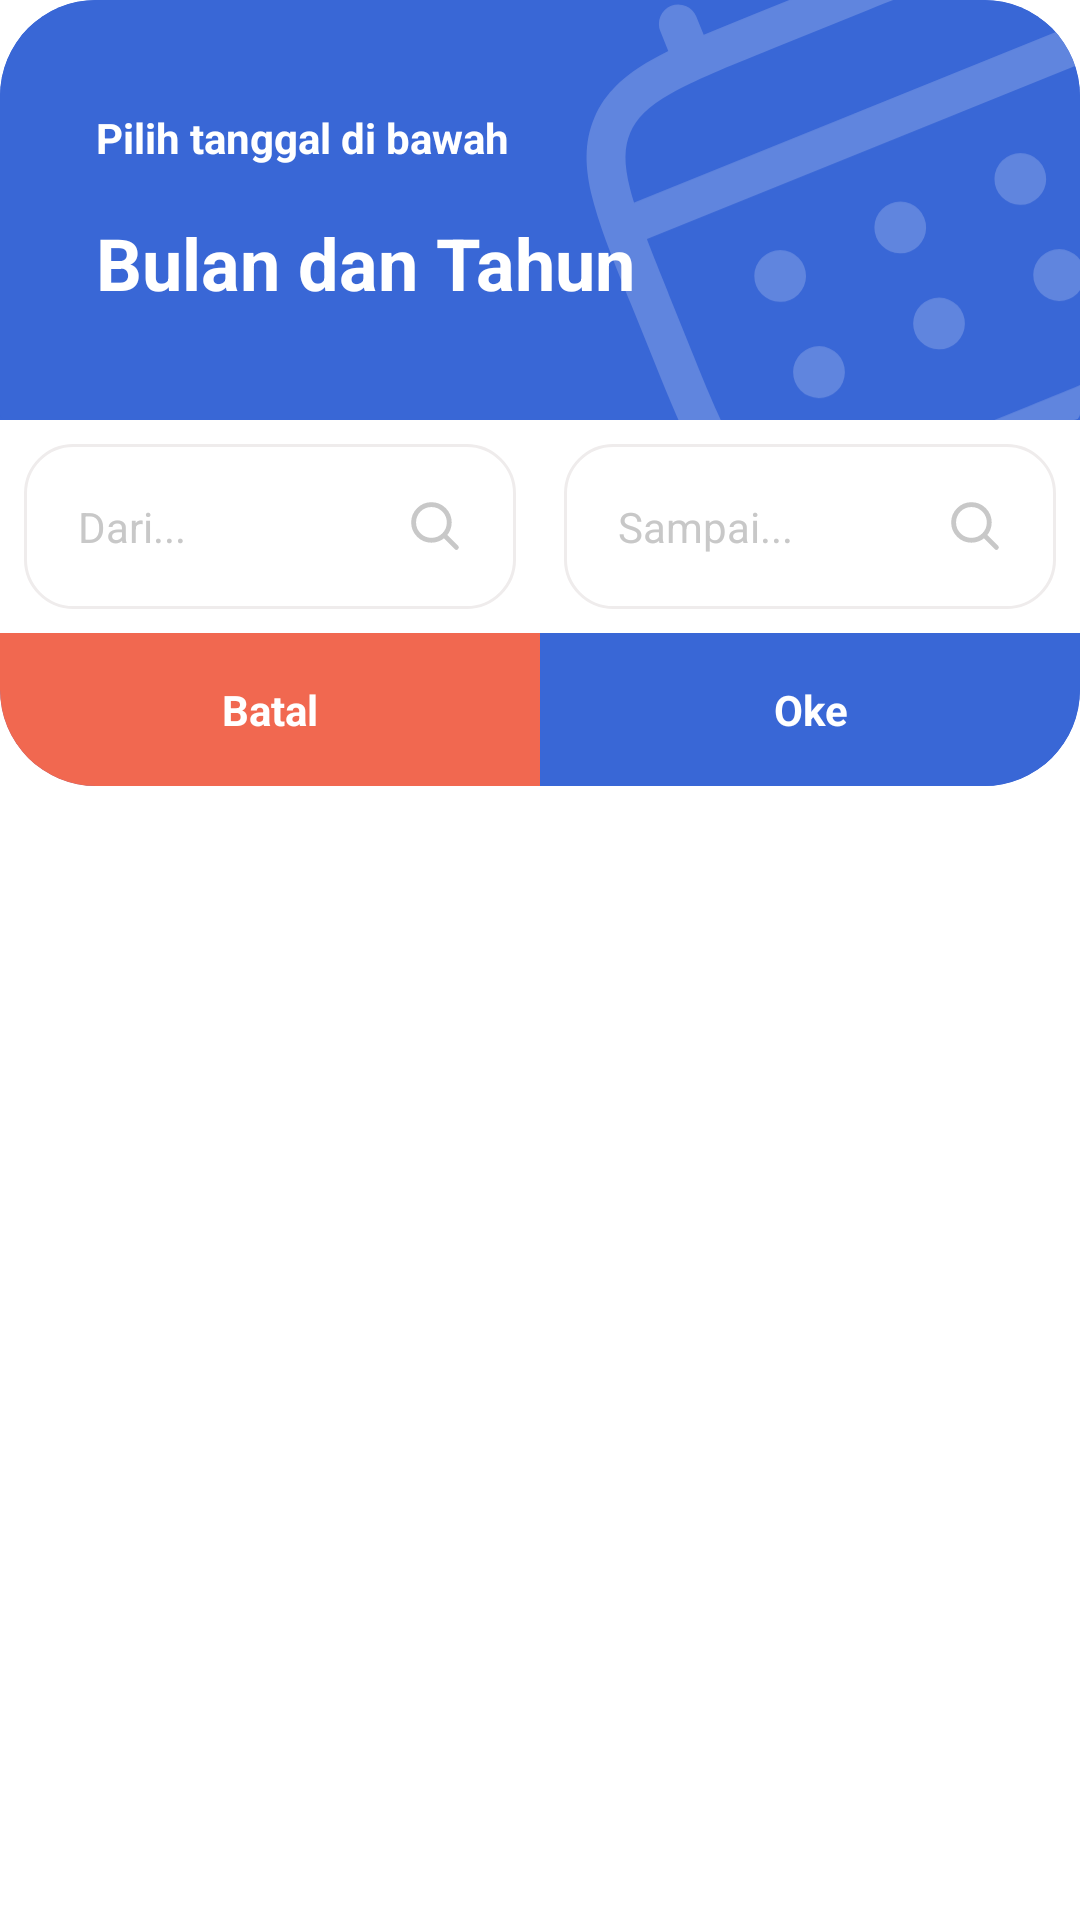

Write the Android layout XML for this screen, with the resource values it uses.
<!-- AndroidManifest.xml: application theme Theme.MyCashier -->
<!-- res/layout/dialog_bulan_picker.xml -->
<LinearLayout xmlns:android="http://schemas.android.com/apk/res/android"
    xmlns:app="http://schemas.android.com/tools"
    xmlns:card_view="http://schemas.android.com/apk/res-auto"
    android:layout_width="match_parent"
    android:layout_height="wrap_content"
    android:layout_margin="32dp"
    android:orientation="vertical">

    <androidx.cardview.widget.CardView
        android:layout_width="match_parent"
        android:layout_height="wrap_content"
        android:backgroundTint="@color/utama"
        android:elevation="0dp"
        app:elevation="0dp"
        card_view:cardCornerRadius="32dp"
        card_view:cardElevation="0dp">

        <LinearLayout
            android:layout_width="match_parent"
            android:layout_height="wrap_content"
            android:orientation="vertical">

            <androidx.cardview.widget.CardView
                android:layout_width="match_parent"
                android:layout_height="wrap_content"
                android:backgroundTint="@color/utama"
                android:elevation="0dp"
                android:padding="16dp"
                app:elevation="0dp"
                card_view:cardElevation="0dp">

                <RelativeLayout
                    android:layout_width="match_parent"
                    android:layout_height="140dp">

                    <ImageView
                        android:layout_width="240dp"
                        android:layout_height="180dp"
                        android:layout_marginRight="-58dp"
                        android:layout_alignParentEnd="true"
                        android:scaleType="centerCrop"
                        android:src="@drawable/ic_bg_calender_dialog" />

                    <LinearLayout
                        android:layout_width="match_parent"
                        android:layout_height="wrap_content"
                        android:layout_centerInParent="true"
                        android:orientation="vertical"
                        android:padding="16dp">

                        <TextView
                            android:layout_width="match_parent"
                            android:layout_height="wrap_content"
                            android:padding="16dp"
                            android:text="Pilih tanggal di bawah"
                            android:textColor="@color/putih_tetap"
                            android:textSize="14dp"
                            android:textStyle="bold" />
                        <TextView
                            android:visibility="gone"
                            android:id="@+id/filter"
                            android:layout_width="match_parent"
                            android:layout_height="wrap_content"
                            android:text="Pilih tanggal di bawah"
                            android:textColor="@color/putih_tetap"
                            android:textSize="14dp"
                            android:textStyle="bold" />


                        <TextView
                            android:id="@+id/getbulan"
                            android:layout_width="match_parent"
                            android:layout_height="wrap_content"
                            android:layout_marginBottom="16dp"
                            android:paddingLeft="16dp"
                            android:text="Bulan dan Tahun"
                            android:textColor="@color/putih_tetap"
                            android:textSize="24dp"
                            android:textStyle="bold" />

                    </LinearLayout>

                </RelativeLayout>


            </androidx.cardview.widget.CardView>

            <LinearLayout
                android:layout_width="match_parent"
                android:layout_height="wrap_content"
                android:background="@color/putih"
                android:orientation="horizontal">

                <NumberPicker
                    android:visibility="gone"
                    android:id="@+id/dayPicker"
                    android:layout_width="wrap_content"
                    android:layout_height="wrap_content"
                    android:layout_gravity="center"
                    android:layout_margin="16dp"
                    android:layout_weight="1"
                    android:padding="16dp"
                    android:paddingLeft="16dp"
                    android:paddingRight="16dp"
                    android:text="Bulan" />

                <EditText
                    android:id="@+id/edt_dari"
                    android:layout_width="match_parent"
                    android:layout_height="wrap_content"
                    android:layout_margin="8dp"
                    android:layout_weight="1"
                    android:background="@drawable/bg_edittext_white"
                    android:drawableRight="@drawable/ic_search"
                    android:drawablePadding="18dp"
                    android:hint="Dari..."
                    android:padding="18dp"
                    android:textColorHint="@color/hint"
                    android:textSize="14dp" />

                <EditText
                    android:id="@+id/edt_sampai"
                    android:layout_width="match_parent"
                    android:layout_height="wrap_content"
                    android:layout_margin="8dp"
                    android:layout_weight="1"
                    android:background="@drawable/bg_edittext_white"
                    android:drawableRight="@drawable/ic_search"
                    android:drawablePadding="18dp"
                    android:hint="Sampai..."
                    android:padding="18dp"
                    android:textColorHint="@color/hint"
                    android:textSize="14dp" />

            </LinearLayout>

            <LinearLayout
                android:layout_width="match_parent"
                android:layout_height="wrap_content"
                android:gravity="center"
                android:orientation="horizontal">

                <TextView
                    android:id="@+id/cancelButton"
                    android:layout_width="match_parent"
                    android:layout_height="wrap_content"
                    android:layout_gravity="center"
                    android:layout_weight="1"
                    android:background="@drawable/selector_checkout_red"
                    android:gravity="center"
                    android:padding="16dp"
                    android:text="Batal"
                    android:textColor="@color/putih_tetap"
                    android:textSize="14dp"
                    android:textStyle="bold" />

                <TextView
                    android:id="@+id/okButton"
                    android:layout_width="match_parent"
                    android:layout_height="wrap_content"
                    android:layout_gravity="center"
                    android:layout_weight="1"
                    android:background="@drawable/selector_checkout"
                    android:gravity="center"
                    android:padding="16dp"
                    android:text="Oke"
                    android:textColor="@color/putih_tetap"
                    android:textSize="14dp"
                    android:textStyle="bold" />

            </LinearLayout>


        </LinearLayout>
    </androidx.cardview.widget.CardView>


</LinearLayout>
<!-- resources referenced by this layout -->
<resources>
  <color name="hint">#C8C8C8</color>
  <color name="putih">#fff</color>
  <color name="putih_tetap">#fff</color>
  <color name="utama">#3967D6</color>
  <!-- drawable bg_edittext_white (drawable) -->
  <?xml version="1.0" encoding="utf-8"?>
  <shape xmlns:android="http://schemas.android.com/apk/res/android"
      android:shape="rectangle">
  
      <stroke android:color="@color/stroke_edittext"
          android:width="1dp"/>
      <solid android:color="@color/putih" />
      <corners android:radius="16dp" />
  </shape>
  <!-- drawable ic_bg_calender_dialog: vector/xml drawable (drawable, 3117 chars, omitted) -->
  <!-- drawable ic_search (drawable) -->
  <vector xmlns:android="http://schemas.android.com/apk/res/android"
      android:width="18dp"
      android:height="18dp"
      android:viewportWidth="800"
      android:viewportHeight="800">
      <path
          android:fillColor="#00000000"
          android:pathData="M533.6,534.2l183.2,182.7M611.2,347.2c0,145.8 -118.2,264 -264,264s-264,-118.2 -264,-264c0,-145.8 118.2,-264 264,-264C493,83.1 611.2,201.3 611.2,347.2C611.2,347.1 611.2,347.2 611.2,347.2z"
          android:strokeWidth="72"
          android:strokeColor="#C8C8C8"
          android:strokeLineCap="round"
          android:strokeLineJoin="round" />
  </vector>
  <!-- drawable selector_checkout (drawable) -->
  <?xml version="1.0" encoding="utf-8"?>
  <selector xmlns:android="http://schemas.android.com/apk/res/android">
  
  
      <item android:state_pressed="true">
          <shape>
              <solid android:color="@color/utama_dark" /> />
          </shape>
      </item> 
      <item android:state_focused="true">
          <shape>
              <solid android:color="@color/utama_dark" /> />
          </shape>
      </item> 
      <item>
          <shape>
              <solid android:color="@color/utama" /> />
          </shape>
      </item> 
  </selector>
  <!-- drawable selector_checkout_red (drawable) -->
  <?xml version="1.0" encoding="utf-8"?>
  <selector xmlns:android="http://schemas.android.com/apk/res/android">
  
  
      <item android:state_pressed="true">
          <shape>
              <solid android:color="@color/red2" /> />
          </shape>
      </item> 
      <item android:state_focused="true">
          <shape>
              <solid android:color="@color/red2" /> />
          </shape>
      </item> 
      <item>
          <shape>
              <solid android:color="@color/red" /> />
          </shape>
      </item> 
  </selector>
  <style name="Theme.MyCashier" parent="Theme.MaterialComponents.DayNight.NoActionBar">
          
          <item name="colorPrimary">@color/purple_500</item>
          <item name="colorPrimaryVariant">@color/purple_700</item>
          <item name="colorOnPrimary">@color/white</item>
          
          <item name="colorSecondary">@color/teal_200</item>
          <item name="colorSecondaryVariant">@color/teal_700</item>
          <item name="colorOnSecondary">@color/black</item>
          
          <item name="android:statusBarColor" tools:targetApi="l">?attr/colorPrimaryVariant</item>
          
      </style>
  <color name="stroke_edittext">#EFECEC</color>
  
  
      //button
  <color name="utama_dark">#2652BC</color>
  <color name="red2">#AF2810</color>
  <color name="red">#F16850</color>
  <color name="purple_500">#FF6200EE</color>
  <color name="purple_700">#FF3700B3</color>
  <color name="white">#FFFFFFFF</color>
  
      //universal
  <color name="teal_200">#FF03DAC5</color>
  <color name="teal_700">#FF018786</color>
  <color name="black">#FF000000</color>
</resources>
